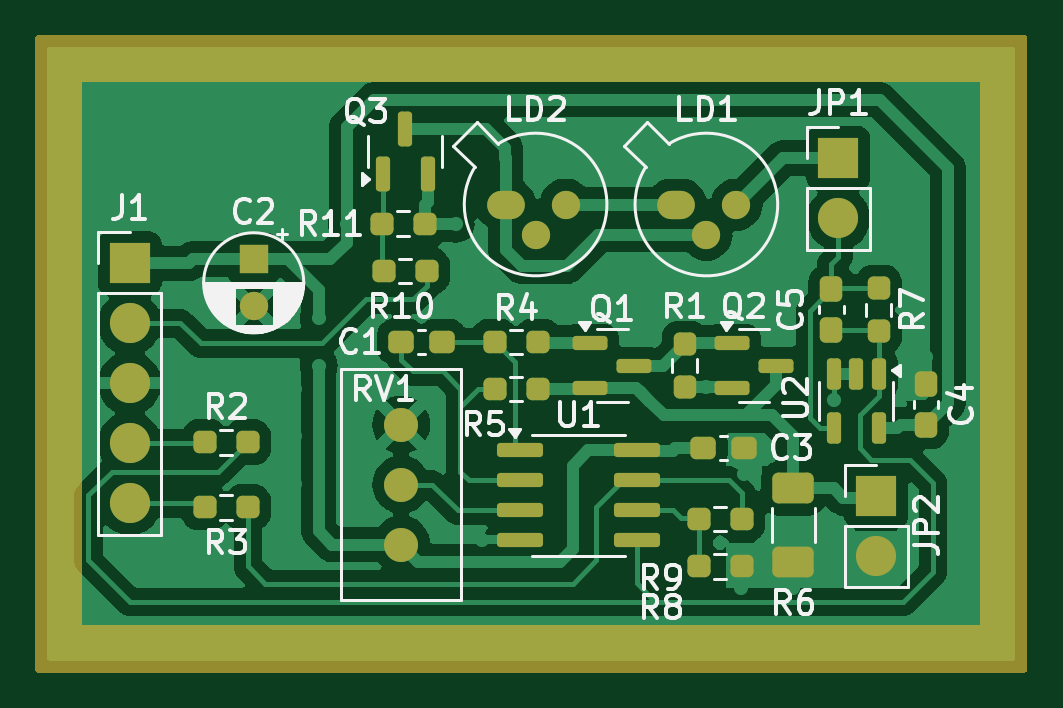
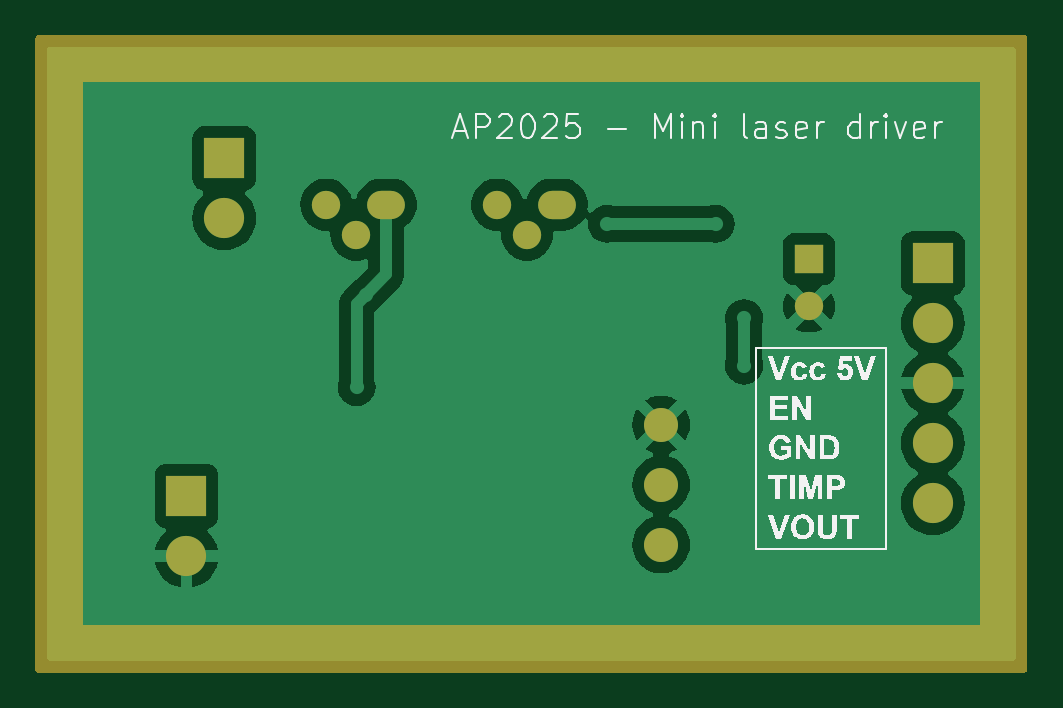
Circuit board: 8 layer files. Board 41.0 x 26.0 mm.
- bottom_copper: mini-laser-driver-B_Cu.gbr (36516 bytes)
- bottom_mask: mini-laser-driver-B_Mask.gbr (4064 bytes)
- bottom_silk: mini-laser-driver-B_Silkscreen.gbr (27359 bytes)
- top_copper: mini-laser-driver-F_Cu.gbr (71191 bytes)
- top_mask: mini-laser-driver-F_Mask.gbr (7716 bytes)
- paste: mini-laser-driver-F_Paste.gbr (4112 bytes)
- top_silk: mini-laser-driver-F_Silkscreen.gbr (42809 bytes)
- drill: mini-laser-driver-NPTH.drl (265 bytes)

=== bottom_copper: mini-laser-driver-B_Cu.gbr (36516 bytes, source omitted) ===
=== bottom_mask: mini-laser-driver-B_Mask.gbr ===
%TF.GenerationSoftware,KiCad,Pcbnew,8.0.8*%
%TF.CreationDate,2025-02-06T15:12:14+01:00*%
%TF.ProjectId,mini-laser-driver,6d696e69-2d6c-4617-9365-722d64726976,rev?*%
%TF.SameCoordinates,Original*%
%TF.FileFunction,Soldermask,Bot*%
%TF.FilePolarity,Negative*%
%FSLAX46Y46*%
G04 Gerber Fmt 4.6, Leading zero omitted, Abs format (unit mm)*
G04 Created by KiCad (PCBNEW 8.0.8) date 2025-02-06 15:12:14*
%MOMM*%
%LPD*%
G01*
G04 APERTURE LIST*
%ADD10R,1.700000X1.700000*%
%ADD11O,1.700000X1.700000*%
%ADD12R,1.200000X1.200000*%
%ADD13C,1.200000*%
%ADD14O,1.600000X1.200000*%
%ADD15C,1.440000*%
G04 APERTURE END LIST*
D10*
%TO.C,J1*%
X611000000Y-36675000D03*
D11*
X611000000Y-39215000D03*
X611000000Y-41755000D03*
X611000000Y-44295000D03*
X611000000Y-46835000D03*
%TD*%
D12*
%TO.C,C2*%
X616250000Y-36500000D03*
D13*
X616250000Y-38500000D03*
%TD*%
D14*
%TO.C,LD1*%
X634144724Y-34184724D03*
D13*
X635414724Y-35454724D03*
X636684724Y-34184724D03*
%TD*%
D10*
%TO.C,JP1*%
X641000000Y-32225000D03*
D11*
X641000000Y-34765000D03*
%TD*%
D10*
%TO.C,JP2*%
X642600000Y-46525000D03*
D11*
X642600000Y-49065000D03*
%TD*%
D15*
%TO.C,RV1*%
X622500000Y-48580000D03*
X622500000Y-46040000D03*
X622500000Y-43500000D03*
%TD*%
D14*
%TO.C,LD2*%
X626914724Y-34184724D03*
D13*
X628184724Y-35454724D03*
X629454724Y-34184724D03*
%TD*%
G36*
X648943039Y-27019685D02*
G01*
X648988794Y-27072489D01*
X649000000Y-27124000D01*
X649000000Y-29126000D01*
X648980315Y-29193039D01*
X648927511Y-29238794D01*
X648876000Y-29250000D01*
X647124000Y-29250000D01*
X647056961Y-29230315D01*
X647011206Y-29177511D01*
X647000000Y-29126000D01*
X647000000Y-29000000D01*
X609000000Y-29000000D01*
X609000000Y-29126000D01*
X608980315Y-29193039D01*
X608927511Y-29238794D01*
X608876000Y-29250000D01*
X607124000Y-29250000D01*
X607056961Y-29230315D01*
X607011206Y-29177511D01*
X607000000Y-29126000D01*
X607000000Y-27124000D01*
X607019685Y-27056961D01*
X607072489Y-27011206D01*
X607124000Y-27000000D01*
X648876000Y-27000000D01*
X648943039Y-27019685D01*
G37*
G36*
X608943039Y-51769685D02*
G01*
X608988794Y-51822489D01*
X609000000Y-51874000D01*
X609000000Y-52000000D01*
X647000000Y-52000000D01*
X647000000Y-51874000D01*
X647019685Y-51806961D01*
X647072489Y-51761206D01*
X647124000Y-51750000D01*
X648876000Y-51750000D01*
X648943039Y-51769685D01*
X648988794Y-51822489D01*
X649000000Y-51874000D01*
X649000000Y-53876000D01*
X648980315Y-53943039D01*
X648927511Y-53988794D01*
X648876000Y-54000000D01*
X607124000Y-54000000D01*
X607056961Y-53980315D01*
X607011206Y-53927511D01*
X607000000Y-53876000D01*
X607000000Y-51874000D01*
X607019685Y-51806961D01*
X607072489Y-51761206D01*
X607124000Y-51750000D01*
X608876000Y-51750000D01*
X608943039Y-51769685D01*
G37*
G36*
X609193039Y-27019685D02*
G01*
X609238794Y-27072489D01*
X609250000Y-27124000D01*
X609250000Y-28876000D01*
X609230315Y-28943039D01*
X609177511Y-28988794D01*
X609126000Y-29000000D01*
X609000000Y-29000000D01*
X609000000Y-52000000D01*
X609126000Y-52000000D01*
X609193039Y-52019685D01*
X609238794Y-52072489D01*
X609250000Y-52124000D01*
X609250000Y-53876000D01*
X609230315Y-53943039D01*
X609177511Y-53988794D01*
X609126000Y-54000000D01*
X607124000Y-54000000D01*
X607056961Y-53980315D01*
X607011206Y-53927511D01*
X607000000Y-53876000D01*
X607000000Y-27124000D01*
X607019685Y-27056961D01*
X607072489Y-27011206D01*
X607124000Y-27000000D01*
X609126000Y-27000000D01*
X609193039Y-27019685D01*
G37*
G36*
X648943039Y-27019685D02*
G01*
X648988794Y-27072489D01*
X649000000Y-27124000D01*
X649000000Y-53876000D01*
X648980315Y-53943039D01*
X648927511Y-53988794D01*
X648876000Y-54000000D01*
X646874000Y-54000000D01*
X646806961Y-53980315D01*
X646761206Y-53927511D01*
X646750000Y-53876000D01*
X646750000Y-52124000D01*
X646769685Y-52056961D01*
X646822489Y-52011206D01*
X646874000Y-52000000D01*
X647000000Y-52000000D01*
X647000000Y-29000000D01*
X646874000Y-29000000D01*
X646806961Y-28980315D01*
X646761206Y-28927511D01*
X646750000Y-28876000D01*
X646750000Y-27124000D01*
X646769685Y-27056961D01*
X646822489Y-27011206D01*
X646874000Y-27000000D01*
X648876000Y-27000000D01*
X648943039Y-27019685D01*
G37*
M02*

=== bottom_silk: mini-laser-driver-B_Silkscreen.gbr (27359 bytes, source omitted) ===
=== top_copper: mini-laser-driver-F_Cu.gbr (71191 bytes, source omitted) ===
=== top_mask: mini-laser-driver-F_Mask.gbr (7716 bytes, source omitted) ===
=== paste: mini-laser-driver-F_Paste.gbr ===
%TF.GenerationSoftware,KiCad,Pcbnew,8.0.8*%
%TF.CreationDate,2025-02-06T15:12:14+01:00*%
%TF.ProjectId,mini-laser-driver,6d696e69-2d6c-4617-9365-722d64726976,rev?*%
%TF.SameCoordinates,Original*%
%TF.FileFunction,Paste,Top*%
%TF.FilePolarity,Positive*%
%FSLAX46Y46*%
G04 Gerber Fmt 4.6, Leading zero omitted, Abs format (unit mm)*
G04 Created by KiCad (PCBNEW 8.0.8) date 2025-02-06 15:12:14*
%MOMM*%
%LPD*%
G01*
G04 APERTURE LIST*
G04 Aperture macros list*
%AMRoundRect*
0 Rectangle with rounded corners*
0 $1 Rounding radius*
0 $2 $3 $4 $5 $6 $7 $8 $9 X,Y pos of 4 corners*
0 Add a 4 corners polygon primitive as box body*
4,1,4,$2,$3,$4,$5,$6,$7,$8,$9,$2,$3,0*
0 Add four circle primitives for the rounded corners*
1,1,$1+$1,$2,$3*
1,1,$1+$1,$4,$5*
1,1,$1+$1,$6,$7*
1,1,$1+$1,$8,$9*
0 Add four rect primitives between the rounded corners*
20,1,$1+$1,$2,$3,$4,$5,0*
20,1,$1+$1,$4,$5,$6,$7,0*
20,1,$1+$1,$6,$7,$8,$9,0*
20,1,$1+$1,$8,$9,$2,$3,0*%
G04 Aperture macros list end*
%ADD10RoundRect,0.237500X0.250000X0.237500X-0.250000X0.237500X-0.250000X-0.237500X0.250000X-0.237500X0*%
%ADD11RoundRect,0.250000X0.625000X-0.400000X0.625000X0.400000X-0.625000X0.400000X-0.625000X-0.400000X0*%
%ADD12RoundRect,0.237500X-0.250000X-0.237500X0.250000X-0.237500X0.250000X0.237500X-0.250000X0.237500X0*%
%ADD13RoundRect,0.237500X-0.300000X-0.237500X0.300000X-0.237500X0.300000X0.237500X-0.300000X0.237500X0*%
%ADD14RoundRect,0.237500X0.237500X-0.300000X0.237500X0.300000X-0.237500X0.300000X-0.237500X-0.300000X0*%
%ADD15RoundRect,0.150000X-0.150000X0.512500X-0.150000X-0.512500X0.150000X-0.512500X0.150000X0.512500X0*%
%ADD16RoundRect,0.150000X-0.587500X-0.150000X0.587500X-0.150000X0.587500X0.150000X-0.587500X0.150000X0*%
%ADD17RoundRect,0.237500X-0.237500X0.250000X-0.237500X-0.250000X0.237500X-0.250000X0.237500X0.250000X0*%
%ADD18RoundRect,0.150000X0.150000X-0.587500X0.150000X0.587500X-0.150000X0.587500X-0.150000X-0.587500X0*%
%ADD19RoundRect,0.237500X0.237500X-0.250000X0.237500X0.250000X-0.237500X0.250000X-0.237500X-0.250000X0*%
%ADD20RoundRect,0.237500X0.300000X0.237500X-0.300000X0.237500X-0.300000X-0.237500X0.300000X-0.237500X0*%
%ADD21RoundRect,0.150000X-0.825000X-0.150000X0.825000X-0.150000X0.825000X0.150000X-0.825000X0.150000X0*%
%ADD22RoundRect,0.237500X-0.237500X0.300000X-0.237500X-0.300000X0.237500X-0.300000X0.237500X0.300000X0*%
G04 APERTURE END LIST*
D10*
%TO.C,R3*%
X616000000Y-47000000D03*
X614175000Y-47000000D03*
%TD*%
D11*
%TO.C,R6*%
X639100000Y-49300000D03*
X639100000Y-46200000D03*
%TD*%
D12*
%TO.C,R10*%
X621750000Y-37000000D03*
X623575000Y-37000000D03*
%TD*%
D10*
%TO.C,R11*%
X623487500Y-35000000D03*
X621662500Y-35000000D03*
%TD*%
D12*
%TO.C,R5*%
X626450000Y-42000000D03*
X628275000Y-42000000D03*
%TD*%
D13*
%TO.C,C3*%
X635275000Y-44500000D03*
X637000000Y-44500000D03*
%TD*%
D14*
%TO.C,C4*%
X644710000Y-43500000D03*
X644710000Y-41775000D03*
%TD*%
D15*
%TO.C,U2*%
X642710000Y-41362500D03*
X641760000Y-41362500D03*
X640810000Y-41362500D03*
X640810000Y-43637500D03*
X642710000Y-43637500D03*
%TD*%
D12*
%TO.C,R4*%
X626450000Y-40000000D03*
X628275000Y-40000000D03*
%TD*%
D10*
%TO.C,R8*%
X636912500Y-49500000D03*
X635087500Y-49500000D03*
%TD*%
D16*
%TO.C,Q2*%
X636487500Y-40050000D03*
X636487500Y-41950000D03*
X638362500Y-41000000D03*
%TD*%
D17*
%TO.C,R7*%
X642710000Y-37725000D03*
X642710000Y-39550000D03*
%TD*%
D10*
%TO.C,R2*%
X616000000Y-44250000D03*
X614175000Y-44250000D03*
%TD*%
D16*
%TO.C,Q1*%
X630487500Y-40050000D03*
X630487500Y-41950000D03*
X632362500Y-41000000D03*
%TD*%
D18*
%TO.C,Q3*%
X621712500Y-32875000D03*
X623612500Y-32875000D03*
X622662500Y-31000000D03*
%TD*%
D19*
%TO.C,R1*%
X634500000Y-41912500D03*
X634500000Y-40087500D03*
%TD*%
D20*
%TO.C,C1*%
X624225000Y-40000000D03*
X622500000Y-40000000D03*
%TD*%
D21*
%TO.C,U1*%
X627525000Y-44595000D03*
X627525000Y-45865000D03*
X627525000Y-47135000D03*
X627525000Y-48405000D03*
X632475000Y-48405000D03*
X632475000Y-47135000D03*
X632475000Y-45865000D03*
X632475000Y-44595000D03*
%TD*%
D22*
%TO.C,C5*%
X640710000Y-37775000D03*
X640710000Y-39500000D03*
%TD*%
D10*
%TO.C,R9*%
X636912500Y-47500000D03*
X635087500Y-47500000D03*
%TD*%
M02*

=== top_silk: mini-laser-driver-F_Silkscreen.gbr (42809 bytes, source omitted) ===
=== drill: mini-laser-driver-NPTH.drl ===
M48
; DRILL file {KiCad 8.0.8} date 2025-02-06T15:12:18+0100
; FORMAT={-:-/ absolute / inch / decimal}
; #@! TF.CreationDate,2025-02-06T15:12:18+01:00
; #@! TF.GenerationSoftware,Kicad,Pcbnew,8.0.8
; #@! TF.FileFunction,NonPlated,1,2,NPTH
FMAT,2
INCH
%
G90
G05
M30
